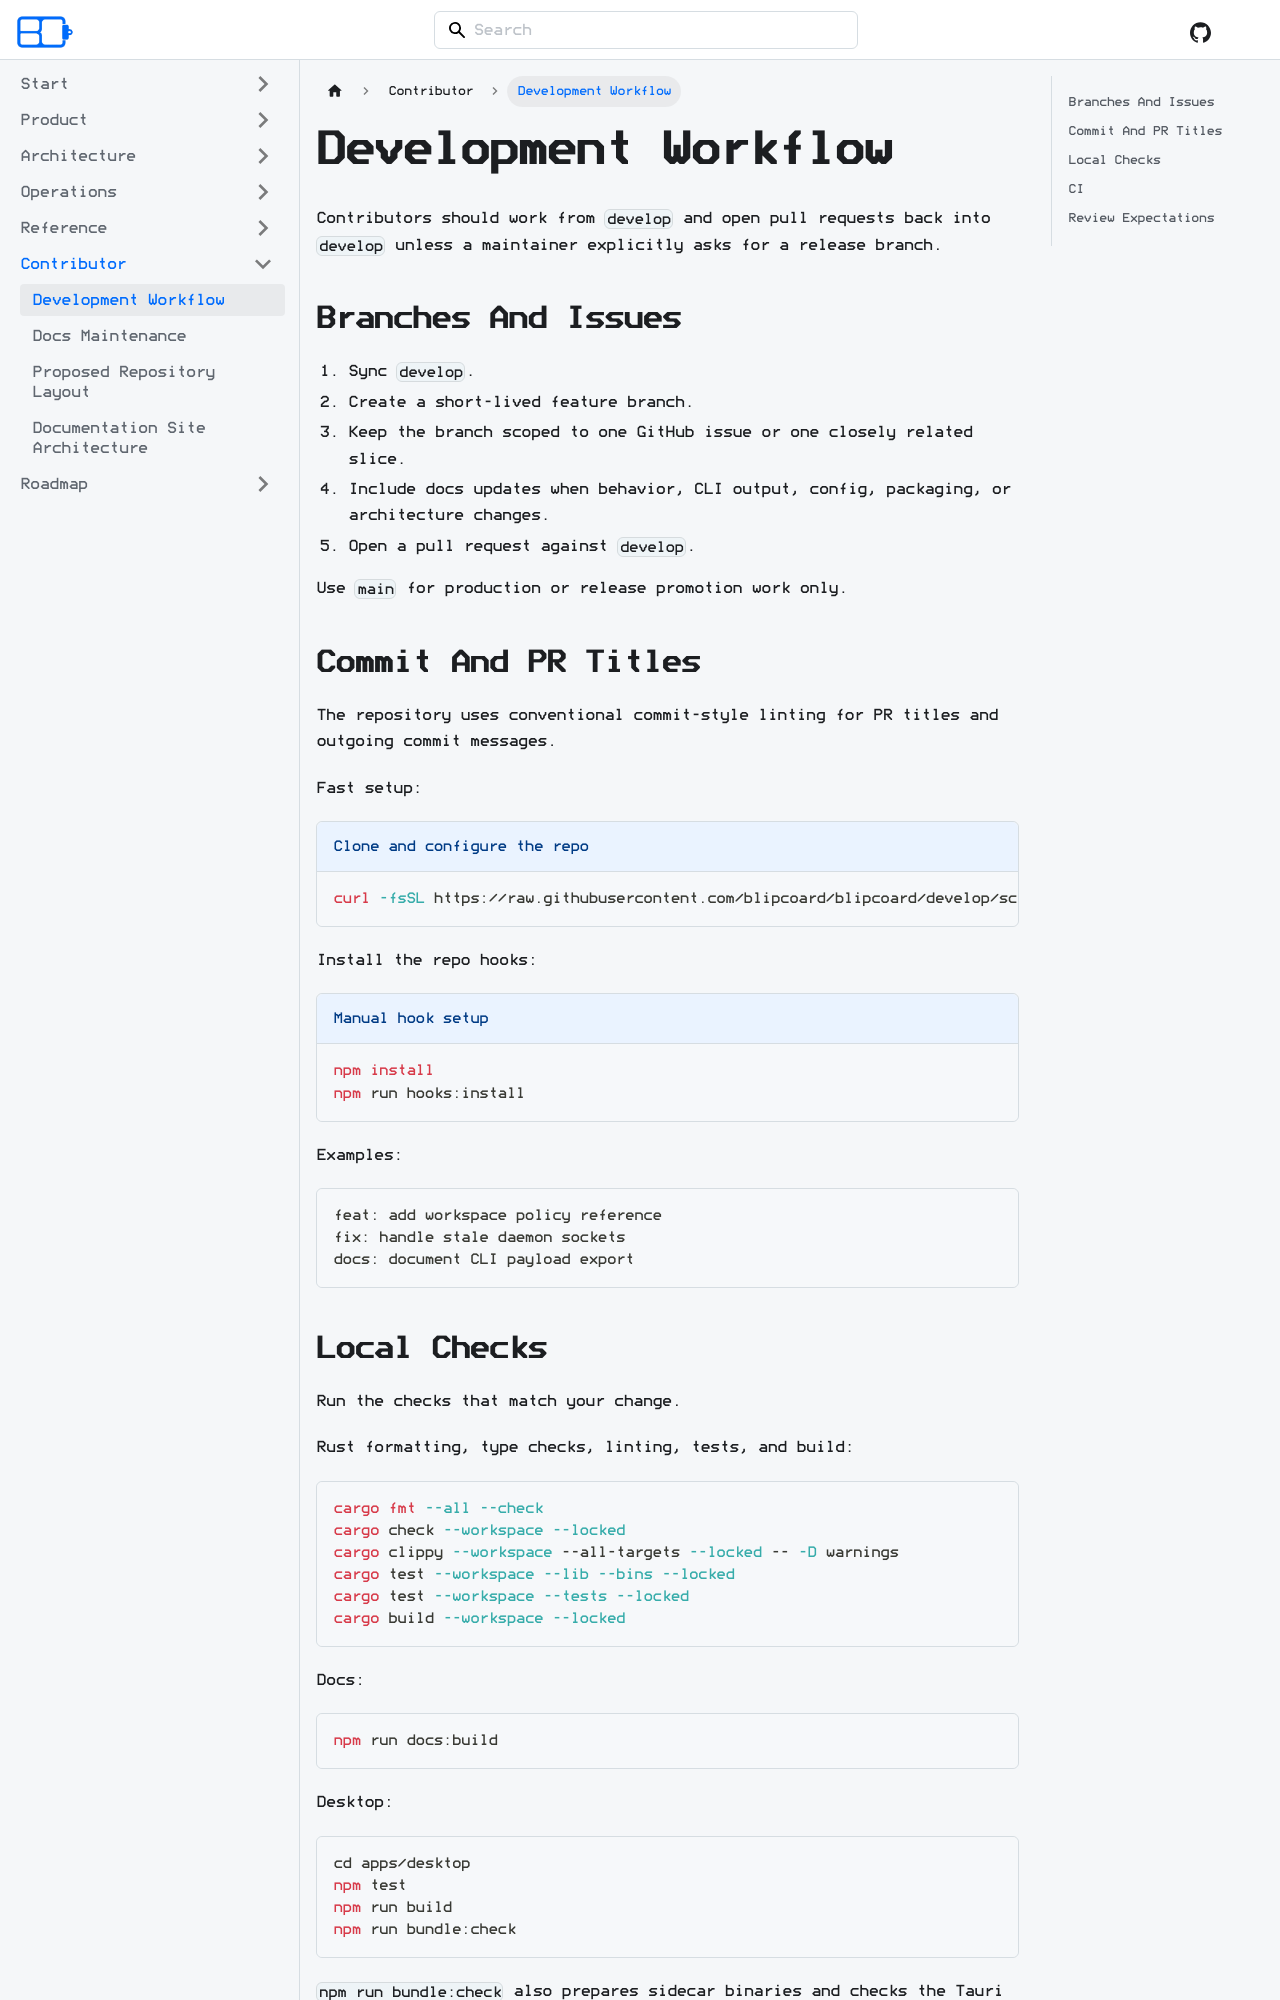

repository: acozy03/blipcoard · page: docs/contributor/development-workflow/index.html · generator: docusaurus

# Development Workflow

Contributors should work from `develop` and open pull requests back into
`develop` unless a maintainer explicitly asks for a release branch.

## Branches And Issues

1. Sync `develop`.
2. Create a short-lived feature branch.
3. Keep the branch scoped to one GitHub issue or one closely related slice.
4. Include docs updates when behavior, CLI output, config, packaging, or
   architecture changes.
5. Open a pull request against `develop`.

Use `main` for production or release promotion work only.

## Commit And PR Titles

The repository uses conventional commit-style linting for PR titles and outgoing
commit messages.

Fast setup:

```bash title="Clone and configure the repo"
curl -fsSL https://raw.githubusercontent.com/blipcoard/blipcoard/develop/scripts/setup-dev.sh | bash -s -- --no-runtime --no-service
```

Install the repo hooks:

```bash npm2yarn title="Manual hook setup"
npm install
npm run hooks:install
```

Examples:

```text
feat: add workspace policy reference
fix: handle stale daemon sockets
docs: document CLI payload export
```

## Local Checks

Run the checks that match your change.

Rust formatting, type checks, linting, tests, and build:

```sh
cargo fmt --all --check
cargo check --workspace --locked
cargo clippy --workspace --all-targets --locked -- -D warnings
cargo test --workspace --lib --bins --locked
cargo test --workspace --tests --locked
cargo build --workspace --locked
```

Docs:

```sh
npm run docs:build
```

Desktop:

```sh
cd apps/desktop
npm test
npm run build
npm run bundle:check
```

`npm run bundle:check` also prepares sidecar binaries and checks the Tauri Rust
crate.
